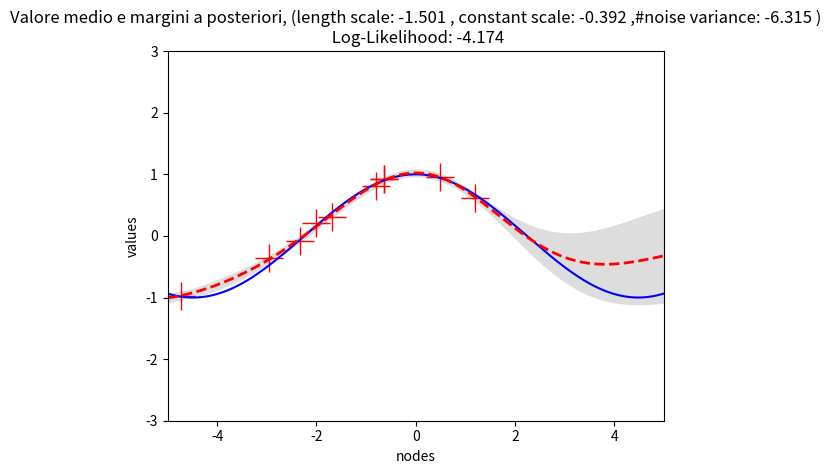
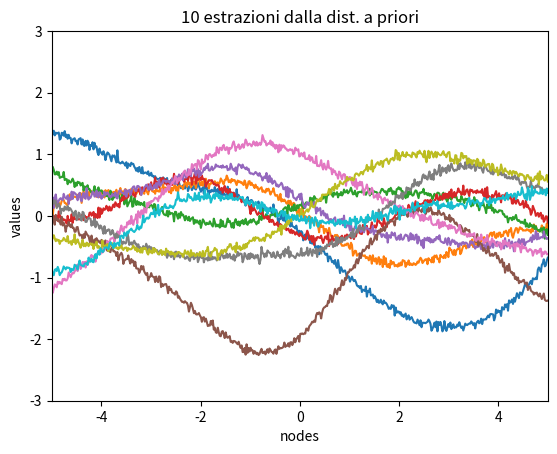
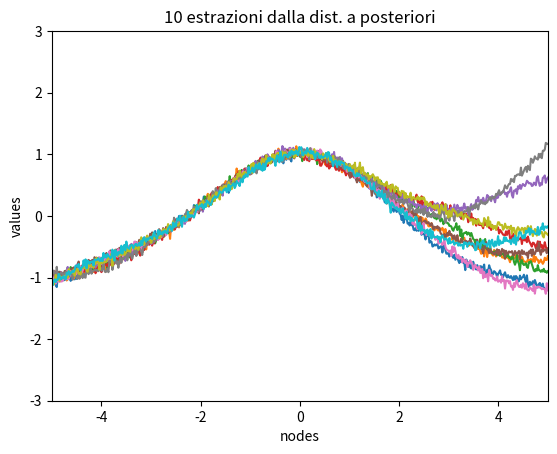

Write the Python code that produced these figures, in order.
from __future__ import division
import numpy as np
import matplotlib.pyplot as pl
import scipy.optimize as so
#%%
f = lambda x: np.cos(.7*x).flatten()
#f = lambda x: (0.25*(x**2)).flatten()
#f = lambda x: np.tan(0.9*x).flatten()
#%%
def kernel(data1,data2,theta,wantderiv=True,measnoise=1.):
    # Uses exp(theta) to ensure positive hyperparams
    theta = np.squeeze(theta)
    theta = np.exp(theta)
    # Squared exponential
    if np.ndim(data1) == 1:
        d1 = np.shape(data1)[0]
        n = 1
        data1 = data1*np.ones((d1,1))
        data2 = data2*np.ones((np.shape(data2)[0],1))
    else:
        (d1,n) = np.shape(data1)

    d2 = np.shape(data2)[0]
    sumxy = np.zeros((d1,d2))
    for d in range(n):
        D1 = np.transpose([data1[:,d]]) * np.ones((d1,d2))
        D2 = [data2[:,d]] * np.ones((d1,d2))
        sumxy += (D1-D2)**2*theta[d+1]

    k = theta[0] * np.exp(-0.5*sumxy)
    #k = theta[0]**2 * np.exp(-sumxy/(2.0*theta[1]**2))
    #print k
    #print measnoise*theta[2]**2*np.eye(d1,d2)
    if wantderiv:
        K = np.zeros((d1,d2,len(theta)+1))
        # K[:,:,0] is the original covariance matrix
        K[:,:,0] = k + measnoise*theta[2]*np.eye(d1,d2)
        K[:,:,1] = k
        K[:,:,2] = -0.5*k*sumxy
        K[:,:,3] = theta[2]*np.eye(d1,d2)
        return K
    else:
        return k + measnoise*theta[2]*np.eye(d1,d2)
    
    
def logPosterior(theta,*args):
    data,t = args
    k = kernel(data,data,theta,wantderiv=False)
    L = np.linalg.cholesky(k)
    beta = np.linalg.solve(L.transpose(), np.linalg.solve(L,t))
    logp = -0.5*np.dot(t.transpose(),beta) - np.sum(np.log(np.diag(L))) - np.shape(data)[0] /2. * np.log(2*np.pi)
    return -logp

def gradLogPosterior(theta,*args):
    #print(args)
    data,t = args
    theta = np.squeeze(theta)
    d = len(theta)
    K = kernel(data,data,theta,wantderiv=True)
    L = np.linalg.cholesky(np.squeeze(K[:,:,0]))
    invk = np.linalg.solve(L.transpose(),np.linalg.solve(L,np.eye(np.shape(data)[0])))
    dlogpdtheta = np.zeros(d)
    for d in range(1,len(theta)+1):
        dlogpdtheta[d-1] = 0.5*np.dot(t.transpose(), np.dot(invk, np.dot(np.squeeze(K[:,:,d]), np.dot(invk,t)))) - 0.5*np.trace(np.dot(invk,np.squeeze(K[:,:,d])))

    return -dlogpdtheta

#%%
N = 10         # numero punti training
n = 500       # numeroy punti test
s = 0.05    # noise variance
#%%
rng = np.random.RandomState(2)
x = rng.uniform(-5, 5, size=(N,1))
xstar = np.linspace(-5, 5, n).reshape(-1,1)
t = f(x) + s*np.random.randn(N)
t = t.reshape(N,1)
#%%
lengthscale = 1
constantscale = 1
noise_scale = 1
theta = np.array([constantscale,lengthscale,  noise_scale])

theta = so.fmin_cg(logPosterior, theta, fprime=gradLogPosterior, args=(x,t), gtol=1e-4,maxiter=100,disp=1)
#non riesco a replicare la condizione in cui l'ottimizzatore sputa una tupla di vettori
# apparentemente è casuale
if theta.shape == (1,3):
    print("l'ottimizzatore fa i capricci, cambio dimensioni")
    theta = theta[0]
    

k = kernel(x,x,theta,wantderiv=False)
#kstar = [kernel(x,xs*np.ones((1,1)),theta,wantderiv=False,measnoise=False) for xs in xstar]
#kstar = np.squeeze(kstar)
kstar = kernel(xstar,x, theta, wantderiv=False, measnoise=False)
kstarstar = kernel(xstar,xstar,theta,wantderiv=False)
#kstarstar_diag = [kernel(xs*np.ones((1,1)),xs*np.ones((1,1)),theta,wantderiv=False,measnoise=False) for xs in xstar]
#kstarstar_diag = np.squeeze(kstarstar_diag)
kstarstar_diag = np.diag(kstarstar)

#%%
"""
k = kernel(x,x,theta,wantderiv=False)
kstar = [kernel(x,xs*np.ones((1,1)),theta,wantderiv=False,measnoise=False) for xs in xstar]
kstar = np.squeeze(kstar)
#kstar = kernel(x,xstar, theta, wantderiv=False, measnoise=False)
kstarstar = kernel(xstar,xstar,theta,wantderiv=False)
kstarstar_diag = [kernel(xs*np.ones((1,1)),xs*np.ones((1,1)),theta,wantderiv=False,measnoise=False) for xs in xstar]
kstarstar_diag = np.squeeze(kstarstar_diag)
#kstarstar_diag = np.diag(kstarstar)
"""

#%%
L = np.linalg.cholesky(k)
invk = np.linalg.solve(L.transpose(),np.linalg.solve(L,np.eye(np.shape(x)[0])))

mean = np.squeeze(np.dot(kstar,np.dot(invk,t)))
var = kstarstar_diag - np.diag(np.dot(kstar,np.dot(invk,kstar.T)))
var = np.squeeze(np.reshape(var,(n,1)))
s = np.sqrt(var)
#%%

# PLOTS:
pl.figure(1)
pl.clf()
pl.plot(x, t, 'r+', ms=20)
pl.plot(xstar, f(xstar), 'b-')
pl.gca().fill_between(xstar.flat, mean-s, mean+s, color="#dddddd")
pl.plot(xstar, mean, 'r--', lw=2)
pl.title('Valore medio e margini di confidenza')
loglikelihood = logPosterior(theta, x,t)
pl.title('Valore medio e margini a posteriori, (length scale: %.3f , constant scale: %.3f ,\
#noise variance: %.3f )\n Log-Likelihood: %.3f'
        % (theta[1], theta[0], theta[2], loglikelihood))
pl.xlabel('nodes')
pl.ylabel('values')
pl.savefig('predict.png', bbox_inches='tight')
pl.axis([-5, 5, -3, 3])
#%%
L2 = np.linalg.cholesky(kstarstar + 1e-6*np.eye(n))
#f_prior = mu L*N(0,1)
f_prior = np.dot(L2, np.random.normal(size=(n,10)))
pl.figure(2)
pl.clf()
pl.plot(xstar, f_prior)
pl.title('10 estrazioni dalla dist. a priori')
pl.xlabel('nodes')
pl.ylabel('values')
pl.axis([-5, 5, -3, 3])
pl.savefig('prior.png', bbox_inches='tight')
#%%
Lk = np.linalg.solve(L, kstar.T)
L2 = np.linalg.cholesky(kstarstar+ 1e-6*np.eye(n) - np.dot(Lk.T, Lk))

#f_post = mu + L*N(0,1)
f_post = mean.reshape(-1,1) + np.dot(L2, np.random.normal(size=(n,10)))
pl.figure(3)
pl.clf()
pl.plot(xstar, f_post)
pl.title('10 estrazioni dalla dist. a posteriori')
pl.xlabel('nodes')
pl.ylabel('values')
pl.axis([-5, 5, -3, 3])
pl.savefig('post.png', bbox_inches='tight')

#%%
